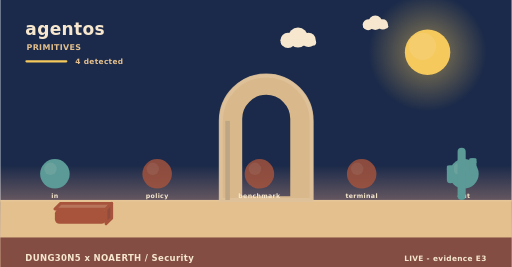
t = 0.00 s
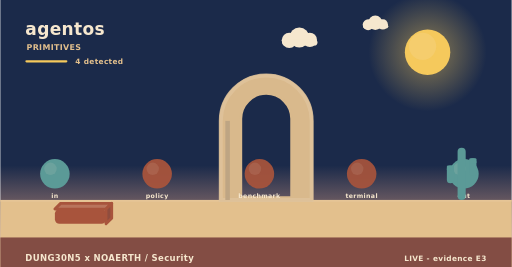
t = 1.73 s
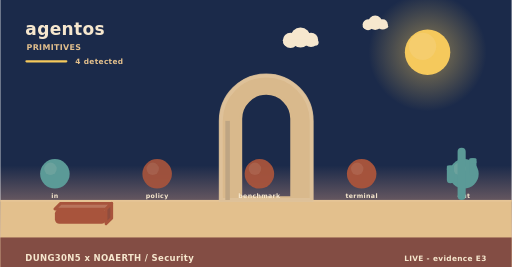
t = 3.25 s
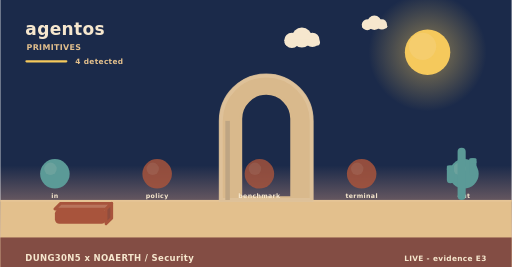
t = 5.08 s
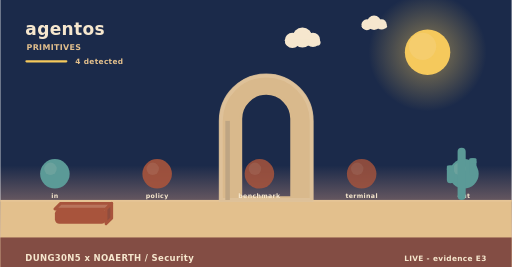
t = 5.80 s
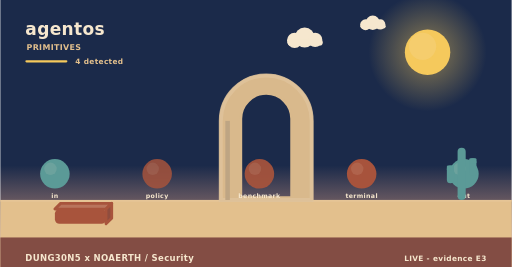
t = 8.75 s

The animated SVG that drew these frames (rendered in a browser with its animation timeline set to each time). Animation: 5 SMIL elements (animate=3,animateTransform=2); frames cover the first 8.75 s, repeats indefinitely.

<svg xmlns="http://www.w3.org/2000/svg" width="900" height="470" viewBox="0 0 900 470" role="img" aria-label="agentos - how it behaves"><linearGradient id="skys" x1="0" y1="0" x2="0" y2="1"><stop offset="0" stop-color="#1b2a4a"/><stop offset="0.62" stop-color="#1b2a4a"/><stop offset="1" stop-color="#f3ad8a"/></linearGradient><rect width="900" height="470" fill="url(#skys)"/><radialGradient id="suns"><stop offset="0.35" stop-color="#f5c95c" stop-opacity="0.34"/><stop offset="1" stop-color="#f5c95c" stop-opacity="0"/></radialGradient><circle cx="752" cy="92" r="104" fill="url(#suns)"/><circle cx="752" cy="92" r="40" fill="#f5c95c"/><circle cx="743.2" cy="81.6" r="24" fill="#f5d27e" opacity="0.5"/><g><circle cx="524" cy="66" r="17.64" fill="#f6e7ce"/><circle cx="506.36" cy="71.04" r="13.44" fill="#f6e7ce"/><circle cx="542.48" cy="70.2" r="12.6" fill="#f6e7ce"/><rect x="493.76" y="69.36" width="62.16" height="10.92" rx="5.46" fill="#f6e7ce"/><animateTransform attributeName="transform" type="translate" values="0 0;24 0;0 0" dur="36s" begin="0s" repeatCount="indefinite"/></g><g><circle cx="660" cy="40" r="12.6" fill="#f6e7ce"/><circle cx="647.4" cy="43.6" r="9.6" fill="#f6e7ce"/><circle cx="673.2" cy="43" r="9" fill="#f6e7ce"/><rect x="638.4" y="42.4" width="44.4" height="7.8" rx="3.9" fill="#f6e7ce"/><animateTransform attributeName="transform" type="translate" values="0 0;-18 0;0 0" dur="46s" begin="3s" repeatCount="indefinite"/></g><rect x="0" y="352" width="900" height="118" fill="#e3c08d"/><rect x="0" y="352" width="900" height="3" fill="#e6c596"/><text x="44" y="62" font-family="Verdana,DejaVu Sans,sans-serif" font-size="30" font-weight="700" letter-spacing="0.6" fill="#f6e7ce" text-anchor="start">agentos</text><text x="46" y="88" font-family="Verdana,DejaVu Sans,sans-serif" font-size="14" font-weight="700" letter-spacing="0.6" fill="#e3c08d" text-anchor="start">PRIMITIVES</text><rect x="44" y="106" width="74" height="4" rx="2" fill="#f5c95c"/><text x="132" y="112" font-family="Verdana,DejaVu Sans,sans-serif" font-size="13" font-weight="700" letter-spacing="0.6" fill="#e3c08d" text-anchor="start">4 detected</text><path d="M388,352 L388,212.8 A80,80 0 0 1 548,212.8 L548,352 Z M423.2,348 L423.2,209.22 A44.8,44.8 0 0 1 512.8,209.22 L512.8,348 Z" fill="#d9b98c" fill-rule="evenodd" stroke="#d9b98c" stroke-width="5" stroke-linejoin="round"/><path d="M388,352 L388,212.8 A80,80 0 0 1 548,212.8 L548,352 Z" fill="none" stroke="#e0c49c" stroke-width="7" stroke-linecap="round" opacity="0.85"/><rect x="396" y="212.8" width="8" height="139.2" fill="#bea583"/><circle cx="96" cy="306" r="26" fill="#5b9a97"/><circle cx="88.2" cy="297.16" r="10.92" fill="#7aa9a2" opacity="0.55"/><text x="96" y="348" font-family="Verdana,DejaVu Sans,sans-serif" font-size="11" font-weight="700" letter-spacing="0.6" fill="#f6e7ce" text-anchor="middle">in</text><g><circle cx="276" cy="306" r="26" fill="#a8543c"/><circle cx="268.2" cy="297.16" r="10.92" fill="#b87159" opacity="0.55"/><animate attributeName="opacity" values="0.8;1;0.8" dur="4.6s" begin="0s" repeatCount="indefinite"/></g><text x="276" y="348" font-family="Verdana,DejaVu Sans,sans-serif" font-size="11" font-weight="700" letter-spacing="0.6" fill="#f6e7ce" text-anchor="middle">policy</text><g><circle cx="456" cy="306" r="26" fill="#a8543c"/><circle cx="448.2" cy="297.16" r="10.92" fill="#b87159" opacity="0.55"/><animate attributeName="opacity" values="0.8;1;0.8" dur="5.2s" begin="0s" repeatCount="indefinite"/></g><text x="456" y="348" font-family="Verdana,DejaVu Sans,sans-serif" font-size="11" font-weight="700" letter-spacing="0.6" fill="#f6e7ce" text-anchor="middle">benchmark</text><g><circle cx="636" cy="306" r="26" fill="#a8543c"/><circle cx="628.2" cy="297.16" r="10.92" fill="#b87159" opacity="0.55"/><animate attributeName="opacity" values="0.8;1;0.8" dur="5.8s" begin="0s" repeatCount="indefinite"/></g><text x="636" y="348" font-family="Verdana,DejaVu Sans,sans-serif" font-size="11" font-weight="700" letter-spacing="0.6" fill="#f6e7ce" text-anchor="middle">terminal</text><circle cx="816" cy="306" r="26" fill="#5b9a97"/><circle cx="808.2" cy="297.16" r="10.92" fill="#7aa9a2" opacity="0.55"/><text x="816" y="348" font-family="Verdana,DejaVu Sans,sans-serif" font-size="11" font-weight="700" letter-spacing="0.6" fill="#f6e7ce" text-anchor="middle">out</text><path d="M96,368 L186,368 L196,358 L106,358 Z" fill="#b9745c" stroke="#a8543c" stroke-width="5" stroke-linejoin="round"/><path d="M186,368 L196,358 L196,384 L186,394 Z" fill="#904d3e" stroke="#a8543c" stroke-width="5" stroke-linejoin="round"/><rect x="96" y="368" width="90" height="26" rx="8" fill="#a8543c"/><rect x="804.86" y="260" width="14.28" height="92" rx="7.14" fill="#5b9a97"/><rect x="785.96" y="291.28" width="12.6" height="31.28" rx="6.3" fill="#5b9a97"/><rect x="785.96" y="291.28" width="12.6" height="9.2" rx="2.1" fill="#5b9a97"/><rect x="825.44" y="278.4" width="12.6" height="31.28" rx="6.3" fill="#5b9a97"/><rect x="825.44" y="278.4" width="12.6" height="9.2" rx="2.1" fill="#5b9a97"/><rect x="0" y="418" width="900" height="52" rx="0" fill="#7e4740" opacity="0.94"/><text x="44" y="460" font-family="Verdana,DejaVu Sans,sans-serif" font-size="15" font-weight="700" letter-spacing="0.6" fill="#f6e7ce" text-anchor="start">DUNG30N5 x NOAERTH  /  Security</text><text x="856" y="460" font-family="Verdana,DejaVu Sans,sans-serif" font-size="13" font-weight="700" letter-spacing="0.6" fill="#f6e7ce" text-anchor="end">LIVE  -  evidence E3</text></svg>
